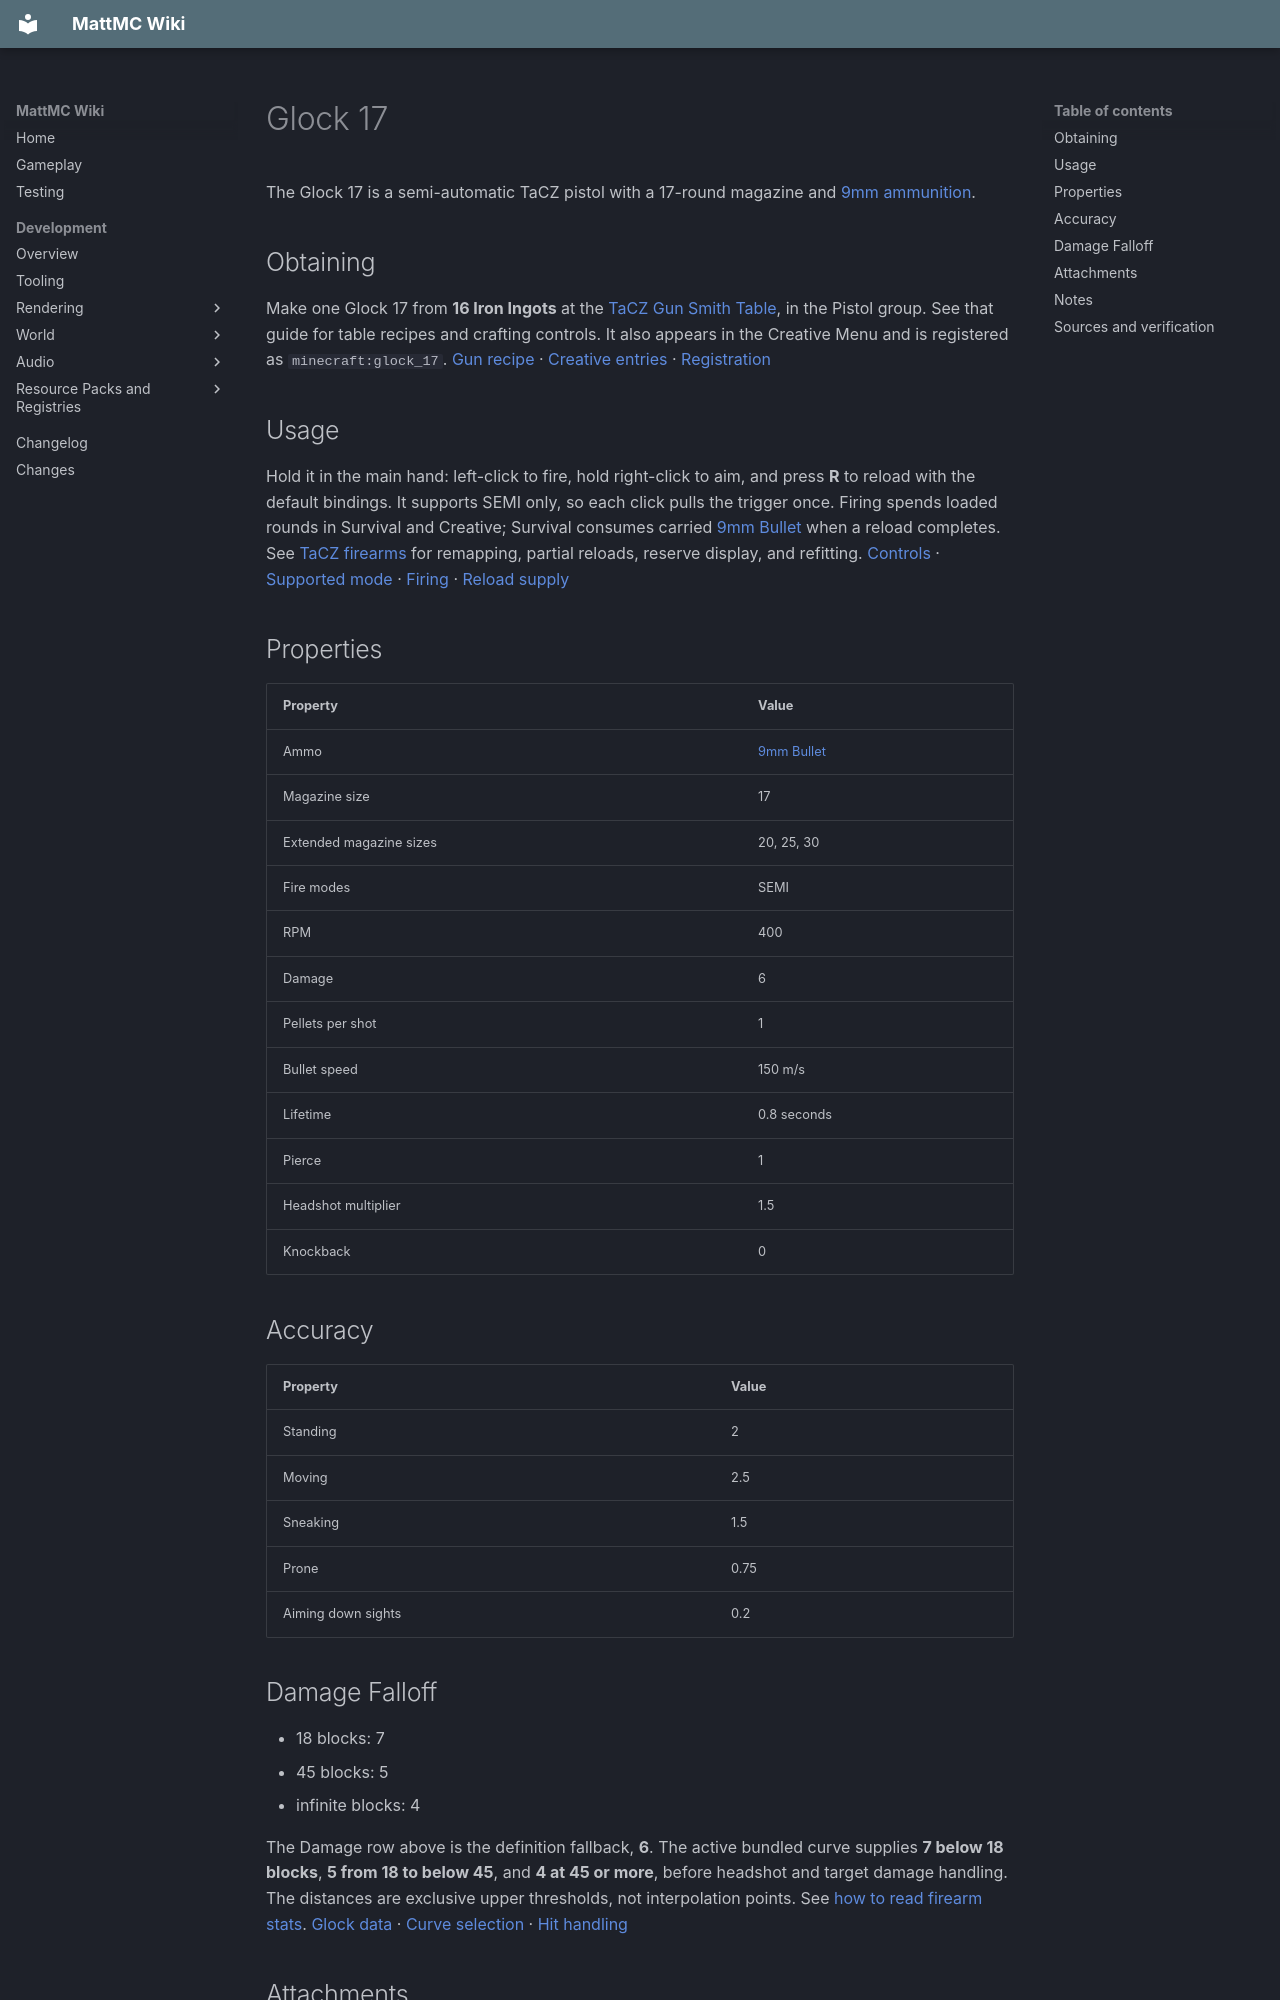

repository: HungLo2020/MattMC · page: gameplay/items/Glock17/index.html · generator: mkdocs

# Glock 17

The Glock 17 is a semi-automatic TaCZ pistol with a 17-round magazine and [9mm ammunition](9mmBullet.md).

## Obtaining

Make one Glock 17 from **16 Iron Ingots** at the [TaCZ Gun Smith Table](../blocks/TaCZWorkbenches.md#gun-smith-table), in the Pistol group. See that guide for table recipes and crafting controls. It also appears in the Creative Menu and is registered as `minecraft:glock_17`. [Gun recipe][glock-recipe] · [Creative entries][creative] · [Registration][gun-registration]

## Usage

Hold it in the main hand: left-click to fire, hold right-click to aim, and press **R** to reload with the default bindings. It supports SEMI only, so each click pulls the trigger once. Firing spends loaded rounds in Survival and Creative; Survival consumes carried [9mm Bullet](9mmBullet.md) when a reload completes. See [TaCZ firearms](../mechanics/TaCZFirearms.md) for remapping, partial reloads, reserve display, and refitting. [Controls][input] · [Supported mode][glock-mode] · [Firing][fire-round] · [Reload supply][reload-ammo]

## Properties

| Property | Value |
| --- | --- |
| Ammo | [9mm Bullet](9mmBullet.md) |
| Magazine size | 17 |
| Extended magazine sizes | 20, 25, 30 |
| Fire modes | SEMI |
| RPM | 400 |
| Damage | 6 |
| Pellets per shot | 1 |
| Bullet speed | 150 m/s |
| Lifetime | 0.8 seconds |
| Pierce | 1 |
| Headshot multiplier | 1.5 |
| Knockback | 0 |

## Accuracy

| Property | Value |
| --- | --- |
| Standing | 2 |
| Moving | 2.5 |
| Sneaking | 1.5 |
| Prone | 0.75 |
| Aiming down sights | 0.2 |

## Damage Falloff

* 18 blocks: 7
* 45 blocks: 5
* infinite blocks: 4

The Damage row above is the definition fallback, **6**. The active bundled curve supplies **7 below 18 blocks**, **5 from 18 to below 45**, and **4 at 45 or more**, before headshot and target damage handling. The distances are exclusive upper thresholds, not interpolation points. See [how to read firearm stats](../mechanics/TaCZFirearms.md#reading-firearm-stats). [Glock data][glock-data] · [Curve selection][distance] · [Hit handling][hit]

## Attachments

Supported attachment categories: Ammo Modifier, Extended Mag, Laser, Muzzle, Scope. Use the [Refit screen](../mechanics/TaCZFirearms.md#refitting-attachments), opened with **Z** by default, to install a compatible carried attachment.

* Scope: [Aimpoint ACRO P-1 Sight](AimpointACROP1Sight.md), [DeltaPoint Sight](DeltaPointSight.md), [FastFire Sight](FastFireSight.md), [PK06 Sight](PK06Sight.md), [RMR Mini Red Dot](RMRMiniRedDot.md), [SRO Mini Red Dot](SROMiniRedDot.md)
* Muzzle: [Mirage Silencer](MirageSilencer.md), [PO-2 "Ptilopsis" Silencer](PO2PtilopsisSilencer.md), [Wraith Silencer](WraithSilencer.md)
* Laser: [Militech Compact Laser](MilitechCompactLaser.md), [Nightstick Compact laser](NightstickCompactlaser.md)
* Extended Mag: [Light Ammo Extended Mag I](LightAmmoExtendedMagI.md), [Light Ammo Extended Mag II](LightAmmoExtendedMagII.md), [Light Ammo Extended Mag III](LightAmmoExtendedMagIII.md)
* Ammo Modifier: [Full Metal Jacket Ammo](FullMetalJacketAmmo.md), [Hollow-Point Ammo](HollowPointAmmo.md), [Incendiary Ammo](IncendiaryAmmo.md)

## Notes

* This item is part of the integrated TaCZ firearms system.
